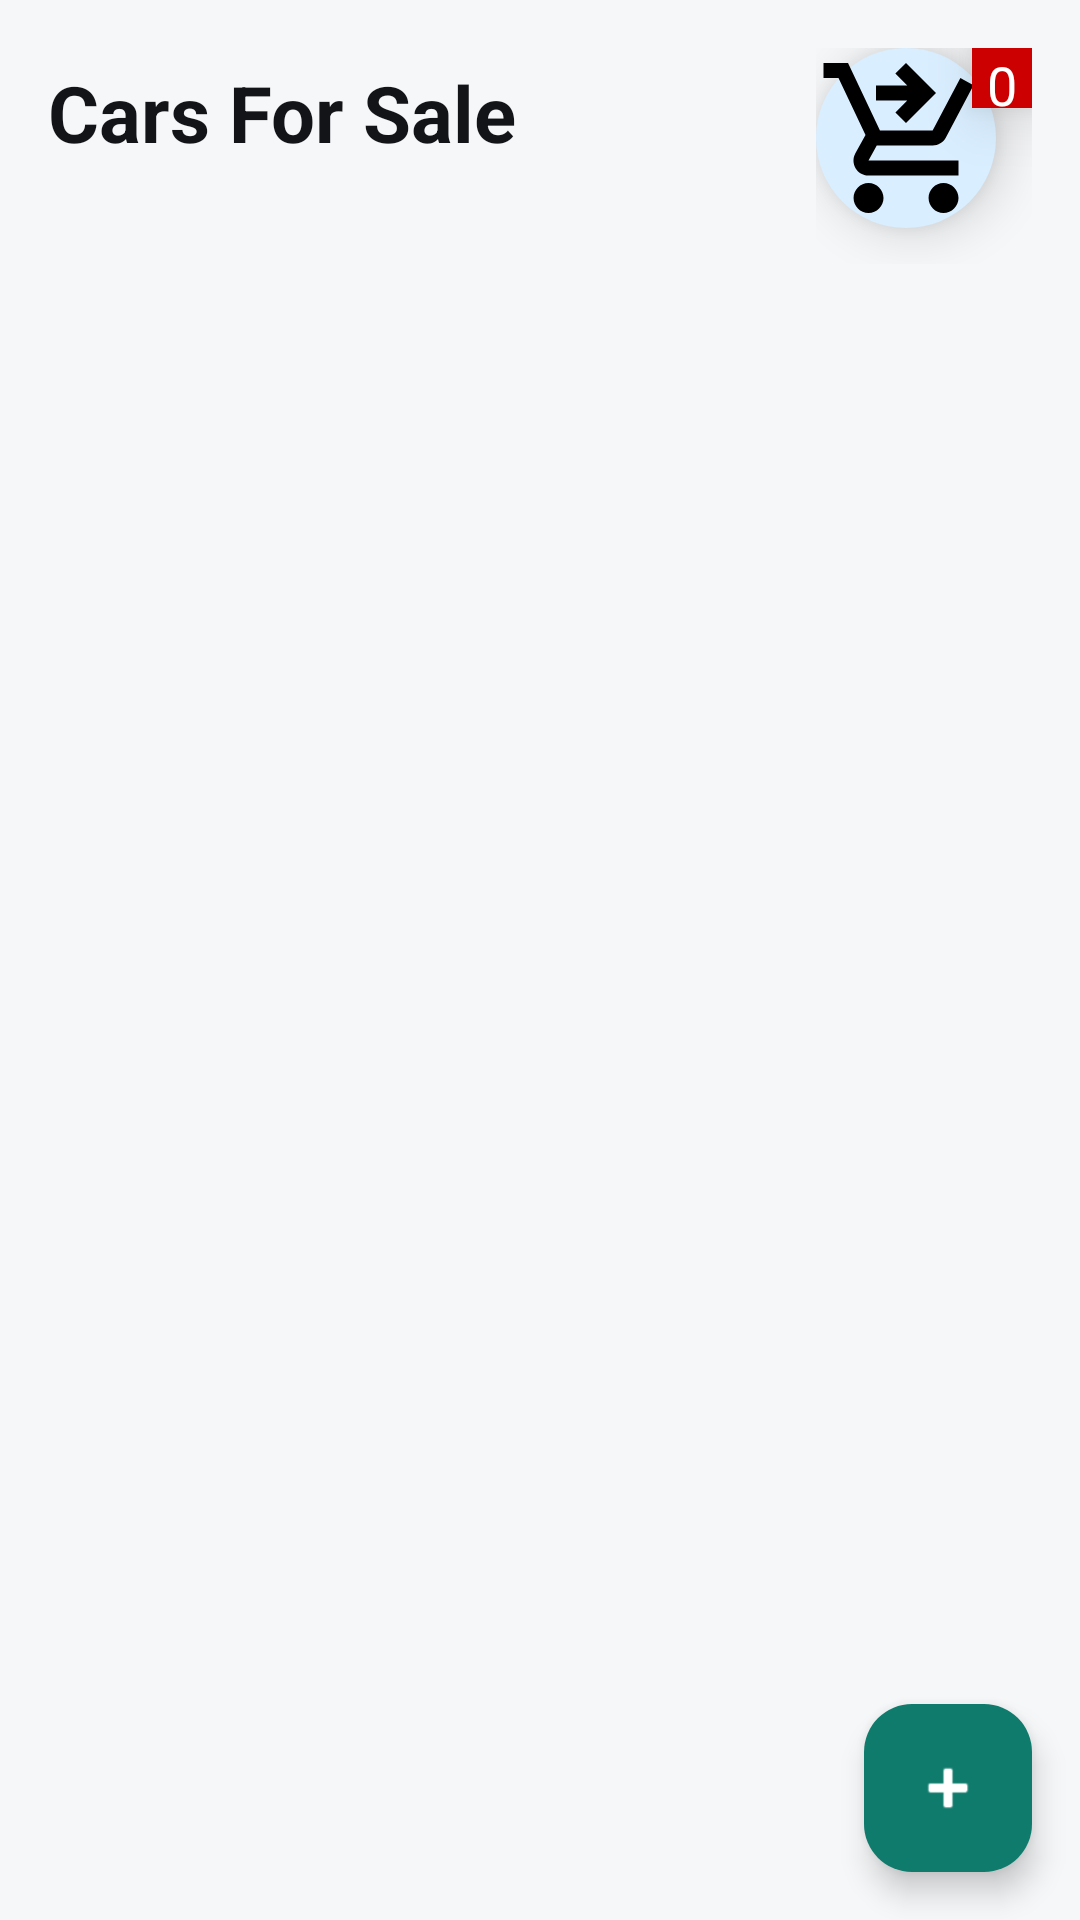

Android layout source for this screen:
<!-- AndroidManifest.xml: application theme Theme.CarShopping -->
<!-- res/layout/activity_main.xml -->
<androidx.constraintlayout.widget.ConstraintLayout xmlns:android="http://schemas.android.com/apk/res/android"
    xmlns:app="http://schemas.android.com/apk/res-auto"
    android:layout_width="match_parent"
    android:layout_height="match_parent"
    android:background="@color/surface_bg">

    <TextView
        android:id="@+id/screenTitle"
        android:layout_width="0dp"
        android:layout_height="wrap_content"
        android:layout_marginStart="16dp"
        android:layout_marginTop="20dp"
        android:layout_marginEnd="100dp"
        android:text="Cars For Sale"
        android:textColor="@color/text_primary"
        android:textSize="26sp"
        android:textStyle="bold"
        app:layout_constraintEnd_toEndOf="parent"
        app:layout_constraintStart_toStartOf="parent"
        app:layout_constraintTop_toTopOf="parent" />

    <androidx.recyclerview.widget.RecyclerView
        android:id="@+id/recyclerView"
        android:layout_width="0dp"
        android:layout_height="0dp"
        android:clipToPadding="false"
        android:paddingBottom="14dp"
        app:layout_constraintBottom_toBottomOf="parent"
        app:layout_constraintEnd_toEndOf="parent"
        app:layout_constraintHorizontal_bias="0.0"
        app:layout_constraintStart_toStartOf="parent"
        app:layout_constraintTop_toBottomOf="@id/screenTitle"
        app:layout_constraintVertical_bias="1.0" />

    <FrameLayout
        android:id="@+id/cartContainer"
        android:layout_width="72dp"
        android:layout_height="72dp"
        android:layout_margin="16dp"
        android:elevation="24dp"
        app:layout_constraintEnd_toEndOf="parent"
        app:layout_constraintTop_toTopOf="parent">

        <ImageButton
            android:id="@+id/cartButton"
            android:layout_width="60dp"
            android:layout_height="60dp"
            android:background="@drawable/cart_button_bg"
            android:clickable="true"
            android:contentDescription="Shopping cart icon"
            android:elevation="10dp"
            android:foreground="?attr/selectableItemBackgroundBorderless"
            android:padding="14dp"
            android:src="@drawable/shopping_cart" />

        <TextView
            android:id="@+id/cartBadge"
            android:layout_width="20dp"
            android:layout_height="20dp"
            android:layout_gravity="end|top"
            android:background="@android:color/holo_red_dark"
            android:elevation="12dp"
            android:gravity="center"
            android:text="0"
            android:textColor="@android:color/white"
            android:textSize="18sp" />

    </FrameLayout>

    <com.google.android.material.floatingactionbutton.FloatingActionButton
        android:id="@+id/addCarButton"
        android:layout_width="wrap_content"
        android:layout_height="wrap_content"
        android:layout_margin="16dp"
        android:contentDescription="Add new car"
        app:backgroundTint="@color/accent"
        app:tint="@color/white"
        android:src="@android:drawable/ic_input_add"
        app:layout_constraintBottom_toBottomOf="parent"
        app:layout_constraintEnd_toEndOf="parent" />

</androidx.constraintlayout.widget.ConstraintLayout>
<!-- resources referenced by this layout -->
<resources>
  <color name="accent">#0F7B6C</color>
  <color name="surface_bg">#F6F7F9</color>
  <color name="text_primary">#121417</color>
  <color name="white">#FFFFFFFF</color>
  <!-- drawable cart_button_bg (drawable) -->
  <?xml version="1.0" encoding="utf-8"?>
  <shape xmlns:android="http://schemas.android.com/apk/res/android" android:shape="oval">
      <solid android:color="#D9EEFF" />
  </shape>
  <!-- drawable shopping_cart (drawable) -->
  <vector xmlns:android="http://schemas.android.com/apk/res/android" android:height="60dp" android:tint="#000000" android:viewportHeight="24" android:viewportWidth="24" android:width="60dp">
        
      <path android:fillColor="@android:color/white" android:pathData="M7,18c-1.1,0 -1.99,0.9 -1.99,2S5.9,22 7,22s2,-0.9 2,-2S8.1,18 7,18zM17,18c-1.1,0 -1.99,0.9 -1.99,2s0.89,2 1.99,2s2,-0.9 2,-2S18.1,18 17,18zM8.1,13h7.45c0.75,0 1.41,-0.41 1.75,-1.03L21,4.96L19.25,4l-3.7,7H8.53L4.27,2H1v2h2l3.6,7.59l-1.35,2.44C4.52,15.37 5.48,17 7,17h12v-2H7L8.1,13zM12,2l4,4l-4,4l-1.41,-1.41L12.17,7L8,7l0,-2l4.17,0l-1.59,-1.59L12,2z"/>
      
  </vector>
  <style name="Theme.CarShopping" parent="Base.Theme.CarShopping" />
  <style name="Base.Theme.CarShopping" parent="Theme.Material3.DayNight.NoActionBar">
          
          
      </style>
</resources>
